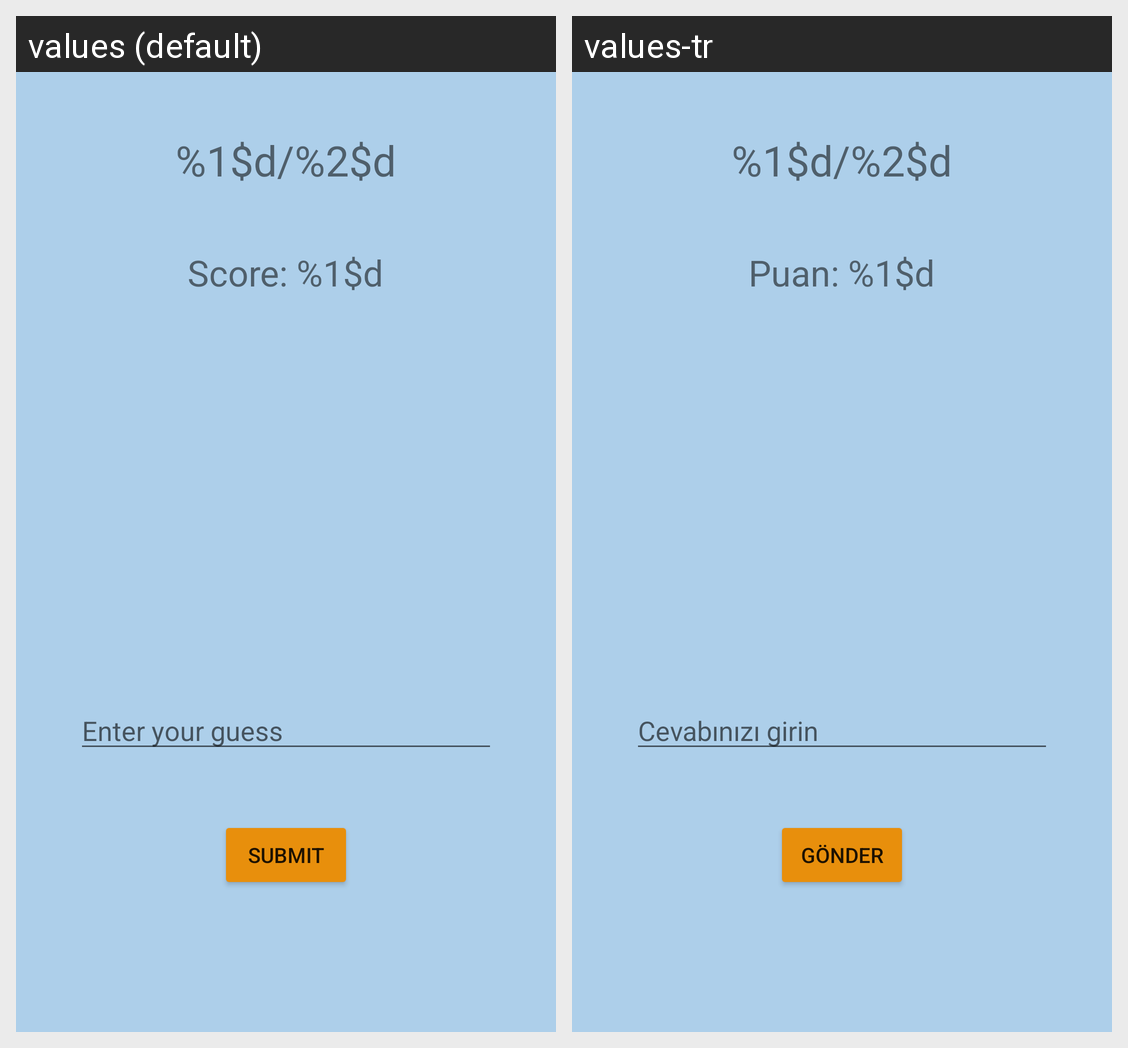

Translations of the strings shown on this Android screen, per locale in the grid:
Android screen res/layout/activity_multgame.xml rendered under 2 locales, left to right: values (default), values-tr. Device: Nexus 5 (rendered at 1080×1920; each locale shown at half size, 540×960, under a caption strip naming it); theme Theme.PROJE.
Strings drawn on this screen, with the default value and each locale's value (text and hints the layout hard-codes, and strings that could not be matched under every locale, appear in the picture but are not listed):

multgamequestiontext
  values: %1$d/%2$d
  values-tr: %1$d/%2$d

multgamescoretext
  values: Score: %1$d
  values-tr: Puan: %1$d

guesshint
  values: Enter your guess
  values-tr: Cevabınızı girin

submitbutton
  values: Submıt
  values-tr: Gönder
